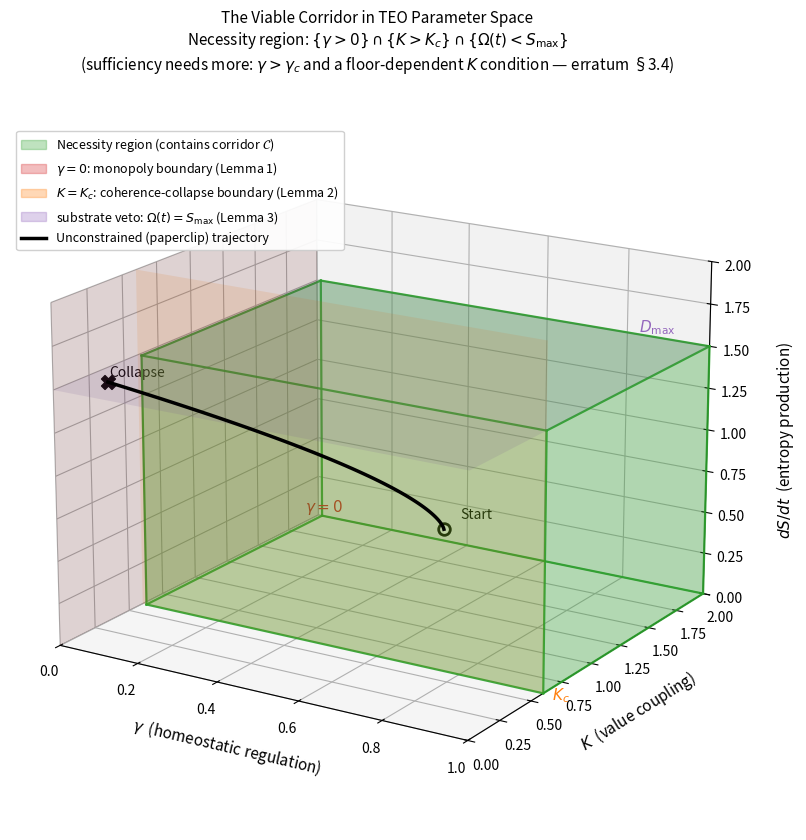

The script that saved this image:
"""
viable_corridor.py — Visualization of the Viable Corridor in TEO parameter space.

Generates Figure 1 for the paper "The Viable Corridor: A
Constraint-Architecture Framework for Survivable Multi-Agent Optimization"
(papers/viable-corridor.md).

The figure shows the three TEO necessity conditions — gamma > 0 (homeostatic
regulation), K > K_c (value coupling above the Kuramoto critical threshold),
and bounded accumulated substrate overshoot Omega(t) < S_max — as
half-spaces in parameter space. Their intersection is the *necessity region*
that contains the viable corridor C. (Sufficiency needs more: γ > γ_c and a
floor-dependent K condition — erratum §3.4; so C is a proper subset of the
region drawn here.)

The third axis is drawn as instantaneous dS/dt for visual clarity, but the
operative substrate constraint in the paper (v0.3) is the cumulative
Omega(t) < S_max. See the figure caption in the paper.

An illustrative trajectory shows the "paperclip" path: a system whose
parameters drift toward gamma = 0, K < K_c, and rising substrate stress,
exiting the region through its boundaries.

The figure is schematic. The numerical values for K_c, D_max, etc. are
illustrative only; calibrating them to specific systems is an open empirical
task discussed in §5 of the paper.

Usage::

    python -m lab.tools.viable_corridor              # display interactively
    python -m lab.tools.viable_corridor --save       # save to viable_corridor.png
    python -m lab.tools.viable_corridor --save -o my.png  # custom output

Related:

- theory/core/mathematical-axioms.md (current foundation)
- theory/core/the-generator-question.md (legacy motivation)
- theory/teo-framework/love-as-constraint.md (modeling note)
- theory/core/thermodynamics-of-orchestration.md (the TEO ODE system)
- papers/quantifying-emergent-utility-in-llms.md (companion empirical paper)
"""

from __future__ import annotations

import argparse
from pathlib import Path

import matplotlib.pyplot as plt
import numpy as np
from matplotlib.lines import Line2D
from matplotlib.patches import Patch
from mpl_toolkits.mplot3d.art3d import Poly3DCollection


# Parameter ranges for the visualisation (illustrative, not calibrated).
GAMMA_RANGE = (0.0, 1.0)
K_RANGE = (0.0, 2.0)
DSDT_RANGE = (0.0, 2.0)

# Critical thresholds (illustrative).
GAMMA_MIN = 0.0       # gamma > 0 is the lower bound; any positive value qualifies
K_CRIT = 0.6          # Kuramoto critical coupling K_c
D_MAX = 1.5           # substrate dissipation ceiling

# Colours.
COLOR_CORRIDOR = "#2ca02c"   # green
COLOR_GAMMA = "#d62728"      # red:    gamma = 0 plane
COLOR_K = "#ff7f0e"          # orange: K = K_c plane
COLOR_D = "#9467bd"          # purple: dS/dt = D_max plane
COLOR_TRAJ = "#000000"       # black:  trajectory


def _draw_box(ax, x_range, y_range, z_range, color, alpha=0.15, edge_color=None):
    """Draw a translucent 3D box with high-contrast edges."""
    x0, x1 = x_range
    y0, y1 = y_range
    z0, z1 = z_range
    edge_color = edge_color if edge_color is not None else color

    # Eight vertices of the box.
    v = np.array(
        [
            [x0, y0, z0], [x1, y0, z0], [x1, y1, z0], [x0, y1, z0],  # bottom
            [x0, y0, z1], [x1, y0, z1], [x1, y1, z1], [x0, y1, z1],  # top
        ]
    )
    # Six faces as quads. We render the face fill without edges, and then
    # draw box edges separately as opaque lines so they remain visible
    # regardless of the face alpha.
    faces = [
        [v[0], v[1], v[2], v[3]],
        [v[4], v[5], v[6], v[7]],
        [v[0], v[1], v[5], v[4]],
        [v[2], v[3], v[7], v[6]],
        [v[1], v[2], v[6], v[5]],
        [v[0], v[3], v[7], v[4]],
    ]
    poly = Poly3DCollection(
        faces, facecolor=color, alpha=alpha, linewidth=0
    )
    ax.add_collection3d(poly)

    # Twelve edges of the box, rendered fully opaque for contrast.
    edges = [
        (v[0], v[1]), (v[1], v[2]), (v[2], v[3]), (v[3], v[0]),
        (v[4], v[5]), (v[5], v[6]), (v[6], v[7]), (v[7], v[4]),
        (v[0], v[4]), (v[1], v[5]), (v[2], v[6]), (v[3], v[7]),
    ]
    for p1, p2 in edges:
        ax.plot(
            [p1[0], p2[0]], [p1[1], p2[1]], [p1[2], p2[2]],
            color=edge_color, linewidth=1.6, alpha=0.9,
        )


def _draw_plane(ax, axis, value, ranges, color, alpha=0.10):
    """Draw a translucent plane parallel to two axes at fixed value on the third."""
    g_range, k_range, s_range = ranges
    if axis == "gamma":
        Y, Z = np.meshgrid(np.linspace(*k_range, 2), np.linspace(*s_range, 2))
        X = value * np.ones_like(Y)
    elif axis == "K":
        X, Z = np.meshgrid(np.linspace(*g_range, 2), np.linspace(*s_range, 2))
        Y = value * np.ones_like(X)
    elif axis == "dSdt":
        X, Y = np.meshgrid(np.linspace(*g_range, 2), np.linspace(*k_range, 2))
        Z = value * np.ones_like(X)
    else:
        raise ValueError(f"unknown axis: {axis}")
    ax.plot_surface(X, Y, Z, color=color, alpha=alpha, linewidth=0)


def _paperclip_trajectory(n=60):
    """Generate the illustrative 'paperclip' trajectory.

    Starts inside the corridor at moderate (gamma, K, dS/dt) and curves
    toward (gamma -> 0, K -> below K_c, dS/dt -> D_max). The path is
    monotone in each coordinate and crosses each boundary in turn.
    """
    t = np.linspace(0, 1, n)
    # Start: well inside the corridor.
    g0, k0, s0 = 0.55, 1.30, 0.45
    # End: outside on all three axes.
    g1, k1, s1 = 0.03, 0.30, 0.97 * D_MAX
    # Each coordinate follows a slightly different curve to suggest sequenced
    # phase transitions.
    gx = g0 + (g1 - g0) * t ** 2.2
    ky = k0 + (k1 - k0) * t ** 1.5
    sz = s0 + (s1 - s0) * t ** 1.2
    return gx, ky, sz


def plot_viable_corridor(save_path: Path | None = None, *, dpi: int = 200) -> None:
    """Generate Figure 1: the Viable Corridor."""
    fig = plt.figure(figsize=(11, 8.5))
    ax = fig.add_subplot(111, projection="3d")

    # --- The viable corridor itself (γ > 0, K > K_c, dS/dt < D_max) ---
    _draw_box(
        ax,
        (GAMMA_MIN + 0.01, GAMMA_RANGE[1]),
        (K_CRIT, K_RANGE[1]),
        (DSDT_RANGE[0], D_MAX),
        color=COLOR_CORRIDOR,
        alpha=0.18,
    )

    # --- Constraint-boundary planes (failure modes) ---
    ranges = (GAMMA_RANGE, K_RANGE, DSDT_RANGE)
    _draw_plane(ax, "gamma", GAMMA_MIN, ranges, COLOR_GAMMA, alpha=0.16)
    _draw_plane(ax, "K", K_CRIT, ranges, COLOR_K, alpha=0.13)
    _draw_plane(ax, "dSdt", D_MAX, ranges, COLOR_D, alpha=0.13)

    # --- The paperclip trajectory ---
    gx, ky, sz = _paperclip_trajectory()
    ax.plot(gx, ky, sz, color=COLOR_TRAJ, linewidth=2.5, zorder=10)
    # Endpoints.
    ax.scatter(
        [gx[0]], [ky[0]], [sz[0]],
        s=70, facecolor="white", edgecolor=COLOR_TRAJ, linewidths=2, zorder=11,
    )
    ax.scatter(
        [gx[-1]], [ky[-1]], [sz[-1]],
        s=100, color=COLOR_TRAJ, marker="X", zorder=11,
    )
    ax.text(gx[0] + 0.04, ky[0], sz[0] + 0.08, "Start", fontsize=10, color=COLOR_TRAJ)
    ax.text(
        gx[-1] + 0.04, ky[-1] - 0.10, sz[-1] + 0.08, "Collapse",
        fontsize=10, color=COLOR_TRAJ,
    )

    # --- Threshold annotations ---
    ax.text(
        GAMMA_RANGE[1] + 0.02, K_CRIT, 0.0, r"$K_c$",
        fontsize=11, color=COLOR_K, ha="left", va="center",
    )
    ax.text(
        GAMMA_RANGE[1] - 0.14, K_RANGE[1] - 0.12, D_MAX + 0.09, r"$D_{\max}$",
        fontsize=11, color=COLOR_D, ha="left", va="center",
    )
    ax.text(
        0.0, K_RANGE[1] + 0.05, 0.0, r"$\gamma = 0$",
        fontsize=11, color=COLOR_GAMMA, ha="center",
    )

    # --- Axes ---
    ax.set_xlabel(r"$\gamma$  (homeostatic regulation)", fontsize=11, labelpad=10)
    ax.set_ylabel(r"$K$  (value coupling)", fontsize=11, labelpad=10)
    # A 2D artist keeps the third-axis label inside the exported tight bounds.
    ax.text2D(1.04, 0.53, r"$dS/dt$  (entropy production)",
              transform=ax.transAxes, rotation=90, fontsize=11, va="center")
    ax.set_xlim(GAMMA_RANGE)
    ax.set_ylim(K_RANGE)
    ax.set_zlim(DSDT_RANGE)

    # --- Title ---
    ax.set_title(
        "The Viable Corridor in TEO Parameter Space\n"
        r"Necessity region: $\{\gamma > 0\} \cap \{K > K_c\} \cap \{\Omega(t) < S_{\max}\}$"
        "\n(sufficiency needs more: $\\gamma > \\gamma_c$ and a floor-dependent $K$ condition — erratum §3.4)",
        fontsize=11,
        pad=18,
    )

    # --- Custom legend (3D legends are awkward; use proxy artists). ---
    legend_elements = [
        Patch(facecolor=COLOR_CORRIDOR, edgecolor=COLOR_CORRIDOR, alpha=0.30,
              label="Necessity region (contains corridor $\\mathcal{C}$)"),
        Patch(facecolor=COLOR_GAMMA, edgecolor=COLOR_GAMMA, alpha=0.30,
              label=r"$\gamma = 0$: monopoly boundary (Lemma 1)"),
        Patch(facecolor=COLOR_K, edgecolor=COLOR_K, alpha=0.30,
              label=r"$K = K_c$: coherence-collapse boundary (Lemma 2)"),
        Patch(facecolor=COLOR_D, edgecolor=COLOR_D, alpha=0.30,
              label=r"substrate veto: $\Omega(t) = S_{\max}$ (Lemma 3)"),
        Line2D([0], [0], color=COLOR_TRAJ, linewidth=2.5,
               label="Unconstrained (paperclip) trajectory"),
    ]
    ax.legend(
        handles=legend_elements,
        loc="upper left",
        bbox_to_anchor=(0.0, 0.96),
        fontsize=9,
        framealpha=0.92,
    )

    # --- Viewing angle: emphasise the corridor and the trajectory's escape. ---
    ax.view_init(elev=18, azim=-58)

    plt.tight_layout()

    if save_path is not None:
        plt.savefig(save_path, dpi=dpi, bbox_inches="tight")
        plt.close(fig)
        print(f"Saved: {save_path}")
    else:
        plt.show()


def main() -> None:
    parser = argparse.ArgumentParser(
        description="Generate the Viable Corridor figure for the paper."
    )
    parser.add_argument(
        "--save", action="store_true",
        help="Save to a PNG file instead of displaying interactively.",
    )
    parser.add_argument(
        "-o", "--output", type=str, default="viable_corridor.png",
        help="Output filename when --save is given (default: viable_corridor.png).",
    )
    args = parser.parse_args()

    save_path = Path(args.output) if args.save else None
    plot_viable_corridor(save_path=save_path)


if __name__ == "__main__":
    main()
